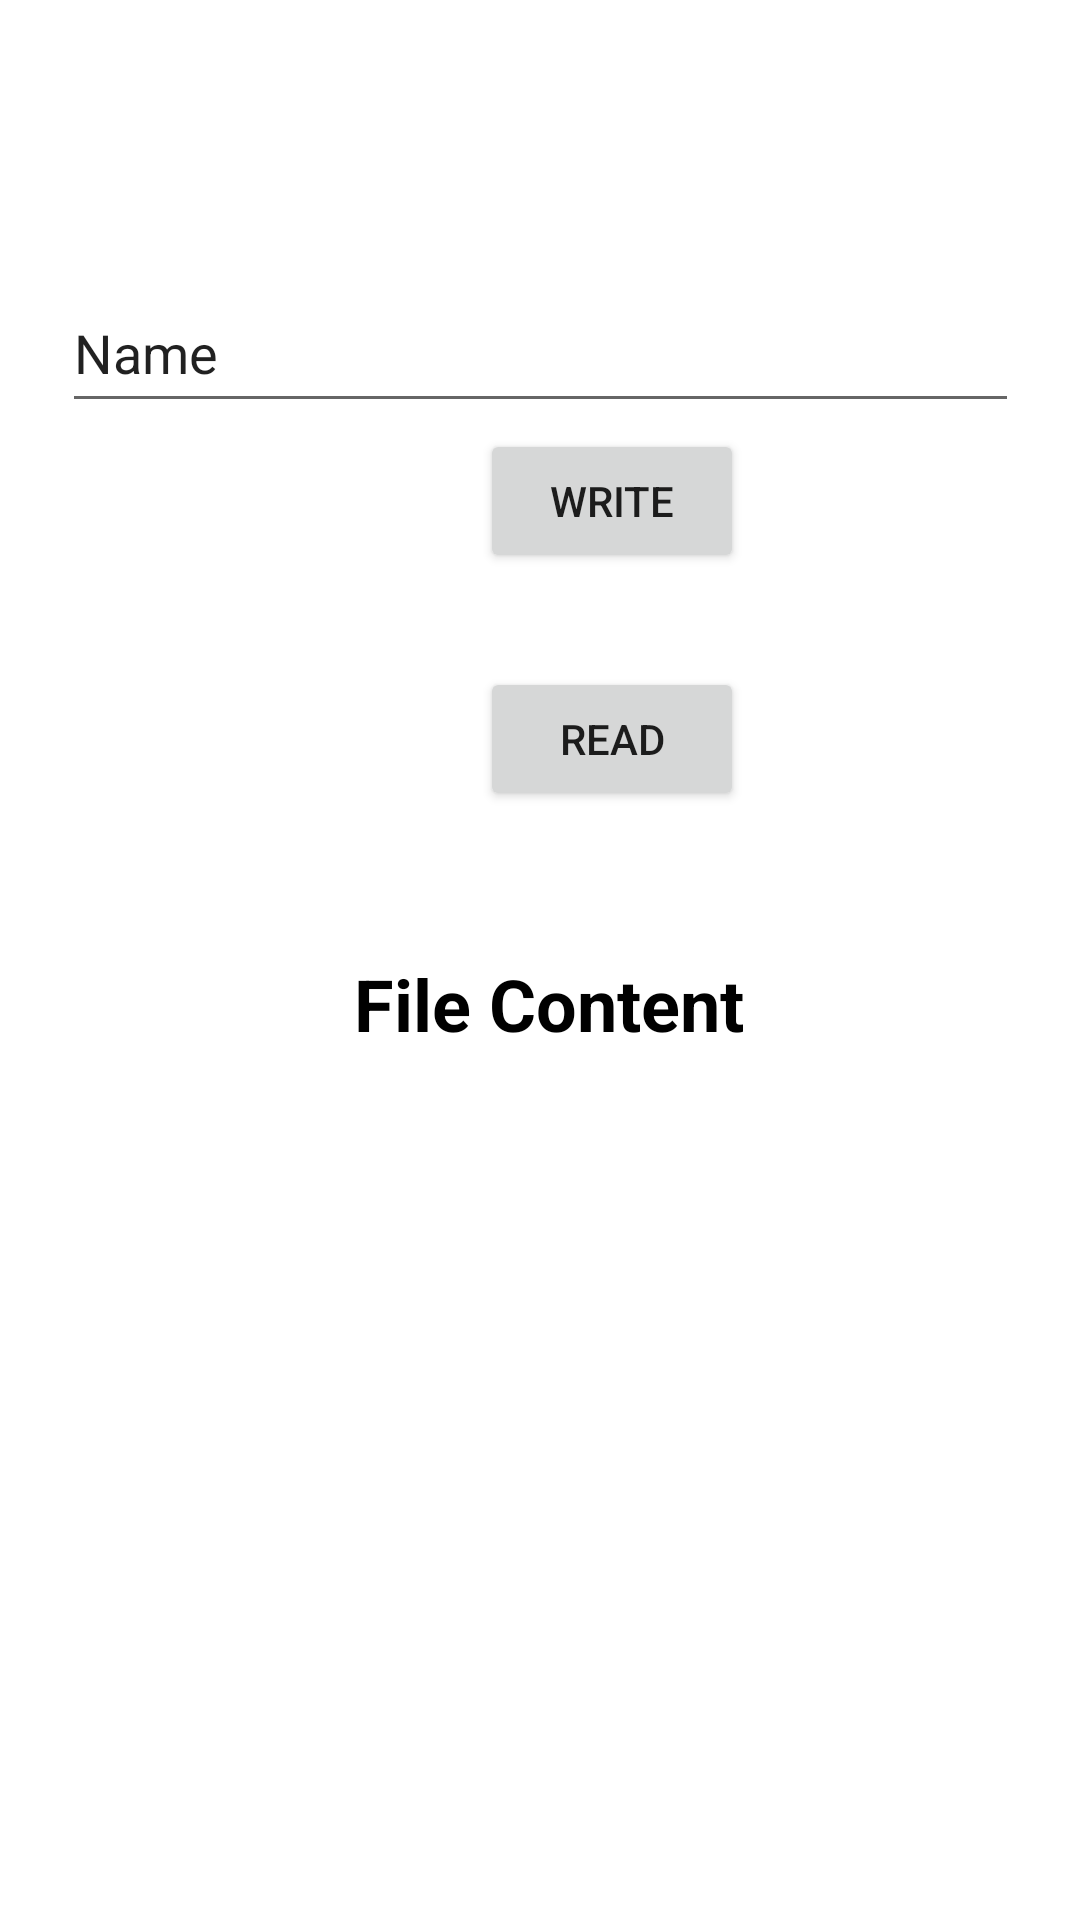

Reconstruct the res/layout file that produces this screen, plus the resources it refers to.
<!-- AndroidManifest.xml: application theme Theme.DataApplication -->
<!-- res/layout/activity_internal_storage_android.xml -->
<?xml version="1.0" encoding="utf-8"?>
<androidx.constraintlayout.widget.ConstraintLayout xmlns:android="http://schemas.android.com/apk/res/android"
    xmlns:app="http://schemas.android.com/apk/res-auto"
    xmlns:tools="http://schemas.android.com/tools"
    android:layout_width="match_parent"
    android:layout_height="match_parent"
    tools:context=".InternalStorageAndroid">
    <TextView
        android:id="@+id/textView2"
        android:layout_width="337dp"
        android:layout_height="28dp"
        android:text="  File Content "
        android:textAlignment="center"
        android:textColor="#000"
        android:textSize="24sp"
        android:textStyle="bold"
        app:layout_constraintBottom_toBottomOf="parent"
        app:layout_constraintLeft_toLeftOf="parent"
        app:layout_constraintRight_toRightOf="parent"
        app:layout_constraintTop_toTopOf="parent"
        app:layout_constraintVertical_bias="0.52" />

    <Button
        android:id="@+id/write_button"
        android:layout_width="wrap_content"
        android:layout_height="48dp"
        android:layout_marginStart="160dp"
        android:layout_marginEnd="159dp"
        android:layout_marginBottom="16dp"
        android:text="Write"
        app:layout_constraintBottom_toTopOf="@+id/read_button"
        app:layout_constraintEnd_toEndOf="parent"
        app:layout_constraintHorizontal_bias="0.0"
        app:layout_constraintStart_toStartOf="parent"
        app:layout_constraintTop_toTopOf="parent"
        app:layout_constraintVertical_bias="0.904" />

    <Button
        android:id="@+id/read_button"
        android:layout_width="wrap_content"
        android:layout_height="wrap_content"
        android:layout_marginStart="160dp"
        android:layout_marginEnd="158dp"
        android:layout_marginBottom="48dp"
        android:text="Read"
        app:layout_constraintBottom_toTopOf="@+id/textView2"
        app:layout_constraintEnd_toEndOf="parent"
        app:layout_constraintHorizontal_bias="0.0"
        app:layout_constraintStart_toStartOf="parent" />

    <EditText
        android:id="@+id/userInput"
        android:layout_width="319dp"
        android:layout_height="50dp"
        android:layout_marginStart="46dp"
        android:layout_marginTop="91dp"
        android:layout_marginEnd="46dp"
        android:ems="10"
        android:inputType="textPersonName"
        android:text="Name"
        app:layout_constraintEnd_toEndOf="parent"
        app:layout_constraintStart_toStartOf="parent"
        app:layout_constraintTop_toTopOf="parent" />

    <TextView
        android:id="@+id/content"
        android:layout_width="332dp"
        android:layout_height="306dp"
        android:layout_marginStart="33dp"
        android:layout_marginTop="21dp"
        android:layout_marginEnd="33dp"
        android:layout_marginBottom="6dp"
        android:text=""
        android:textAlignment="center"
        android:textColor="#000"
        app:layout_constraintBottom_toBottomOf="parent"
        app:layout_constraintEnd_toEndOf="parent"
        app:layout_constraintHorizontal_bias="0.461"
        app:layout_constraintStart_toStartOf="parent"
        app:layout_constraintTop_toBottomOf="@+id/textView2"
        app:layout_constraintVertical_bias="0.0" />

</androidx.constraintlayout.widget.ConstraintLayout>
<!-- resources referenced by this layout -->
<resources>
  <style name="Theme.DataApplication" parent="Theme.MaterialComponents.DayNight.DarkActionBar">
          
          <item name="colorPrimary">@color/purple_500</item>
          <item name="colorPrimaryVariant">@color/purple_700</item>
          <item name="colorOnPrimary">@color/white</item>
          
          <item name="colorSecondary">@color/teal_200</item>
          <item name="colorSecondaryVariant">@color/teal_700</item>
          <item name="colorOnSecondary">@color/black</item>
          
          <item name="android:statusBarColor" tools:targetApi="l">?attr/colorPrimaryVariant</item>
          
      </style>
  <color name="purple_500">#FF6200EE</color>
  <color name="purple_700">#FF3700B3</color>
  <color name="white">#FFFFFFFF</color>
  <color name="teal_200">#FF03DAC5</color>
  <color name="teal_700">#FF018786</color>
  <color name="black">#FF000000</color>
</resources>
